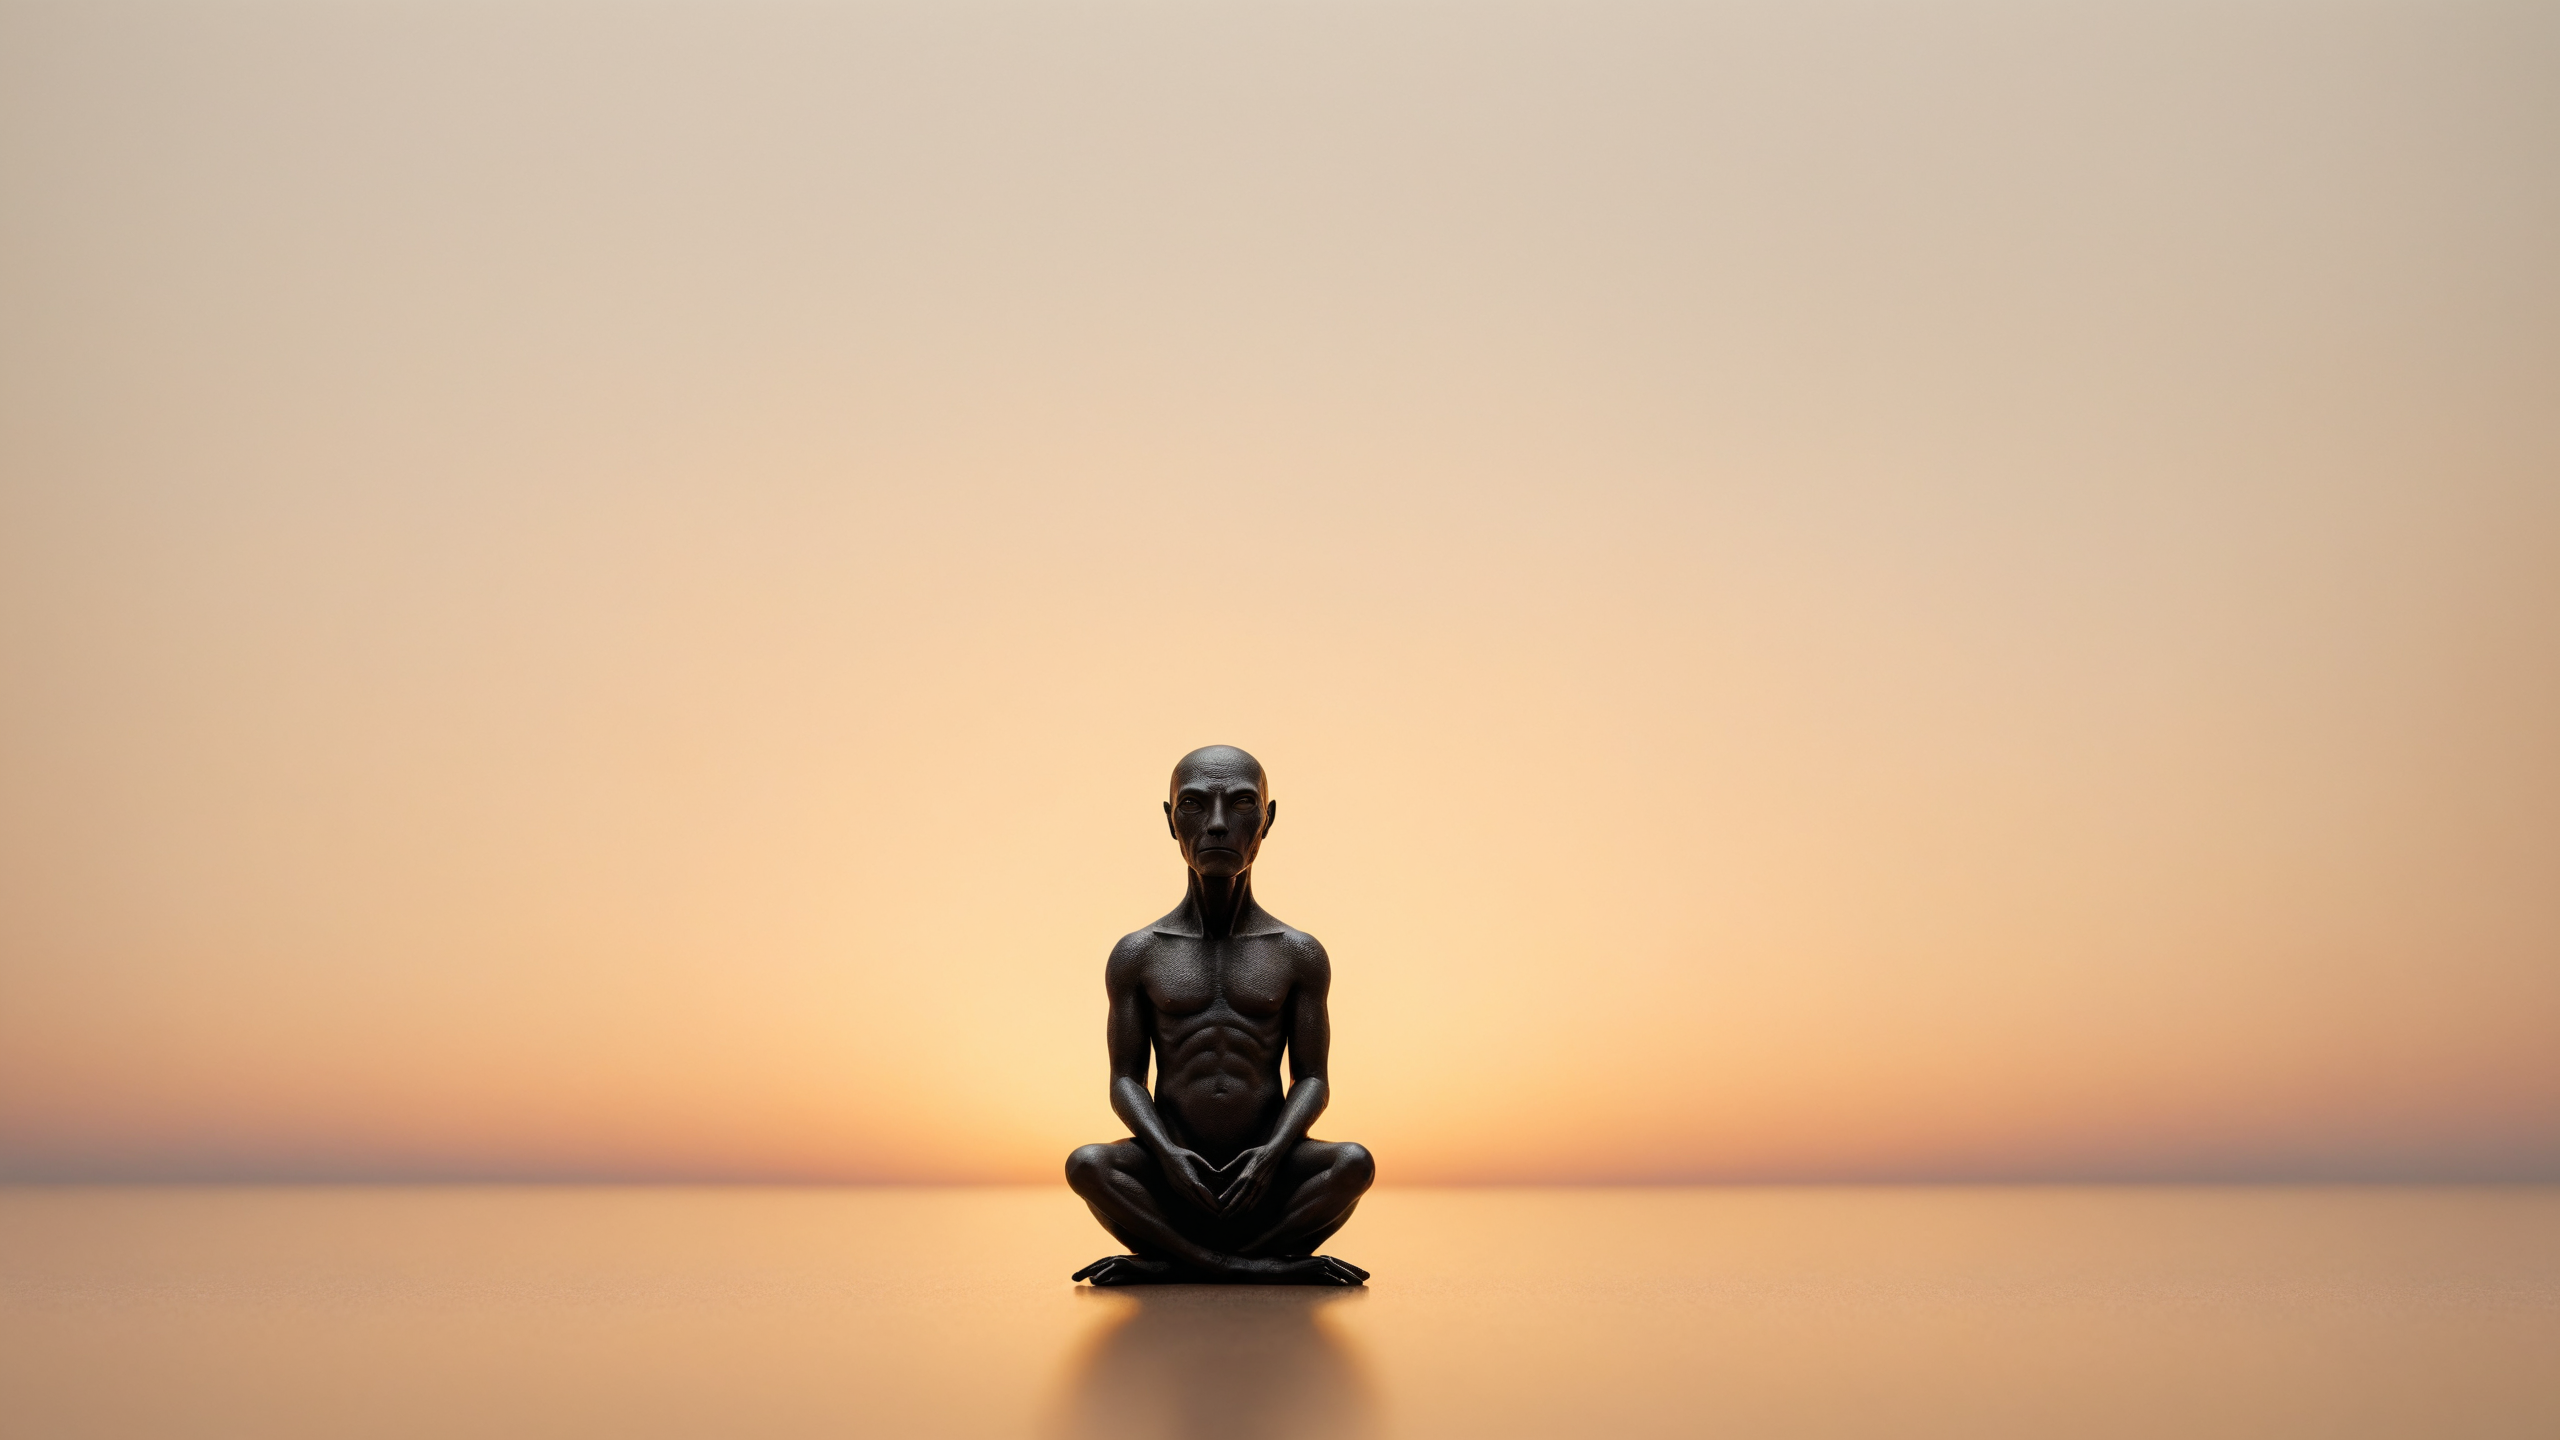
Generation parameters embedded in this image by AUTOMATIC1111 Stable Diffusion web UI or a fork of it (Forge, ...) (PNG 'parameters' text chunk):
chillout, minimal, calm, dark colors, abstract, small centered composition, product shot, plain background, wallpaper art, in the center is an image of a "The Creature of Belief", at Golden hour, Tonalism, Basic ordinary dim light, Uninspired, Blurry, Dim, low quality, Amateurish
Negative prompt: dynamic, action, cluttered background, moody, night, monochromatic, washed out, bright, sunny, light, vibrant, colorful, photograph, realism, photorealism, simple, monochrome, text, watermark
Steps: 35, Sampler: dpmpp_3m_sde_gpu_karras, CFG Scale: 5.0, Seed: 892745915495637, Size: 2560x1440, Model: FluentlyXL-v4.safetensors, Model hash: e0b0e74af4, Hashes: {"model": "e0b0e74af4"}, Batch index: 0, Batch size: 2